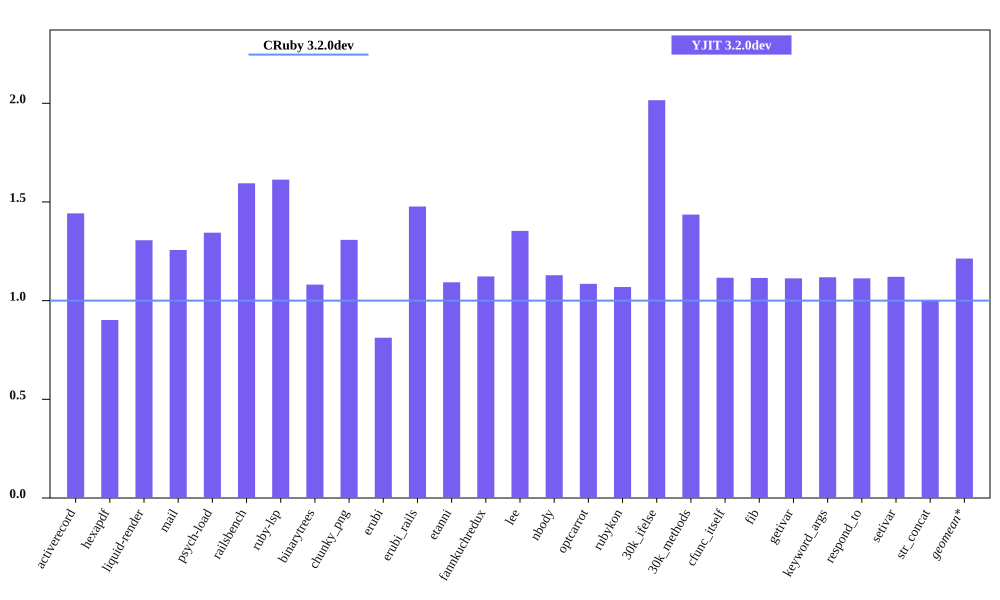

The data file committed next to this chart (first rows):
bench, CRuby 3.2.0dev mem (MiB), YJIT 3.2.0dev mem (MiB), Inline Code, Outlined Code, YJIT Mem overhead
activerecord, 55.09, 79.45, 3, 3
hexapdf, 272, 245.3, 2, 2
liquid-render, 22.93, 29.95, 1, 1
mail, 42.41, 53.3, 2, 2
psych-load, 27.37, 36.79, 1, 1
railsbench, 94.38, 150.5, 6, 6
ruby-lsp, 87.08, 140.5, 6, 6
binarytrees, 23.17, 25.05, 1, 1
chunky_png, 35.23, 46.08, 1, 1
erubi, 97, 78.76, 1, 1
erubi_rails, 92.94, 137.3, 5, 5
etanni, 103, 112.5, 1, 1
fannkuchredux, 16.91, 18.99, 1, 1
lee, 25.32, 34.27, 1, 1
nbody, 16.93, 19.11, 1, 1
optcarrot, 55.05, 59.73, 1, 1
rubykon, 47.11, 50.36, 1, 1
30k_ifelse, 59.73, 120.4, 6, 6
30k_methods, 49.99, 71.79, 2, 2
cfunc_itself, 17.0, 18.97, 1, 1
fib, 16.92, 18.86, 1, 1
getivar, 16.92, 18.83, 1, 1
keyword_args, 16.93, 18.93, 1, 1
respond_to, 17.09, 19.02, 1, 1
setivar, 16.92, 18.96, 1, 1
str_concat, 111.6, 111.7, 1, 1
